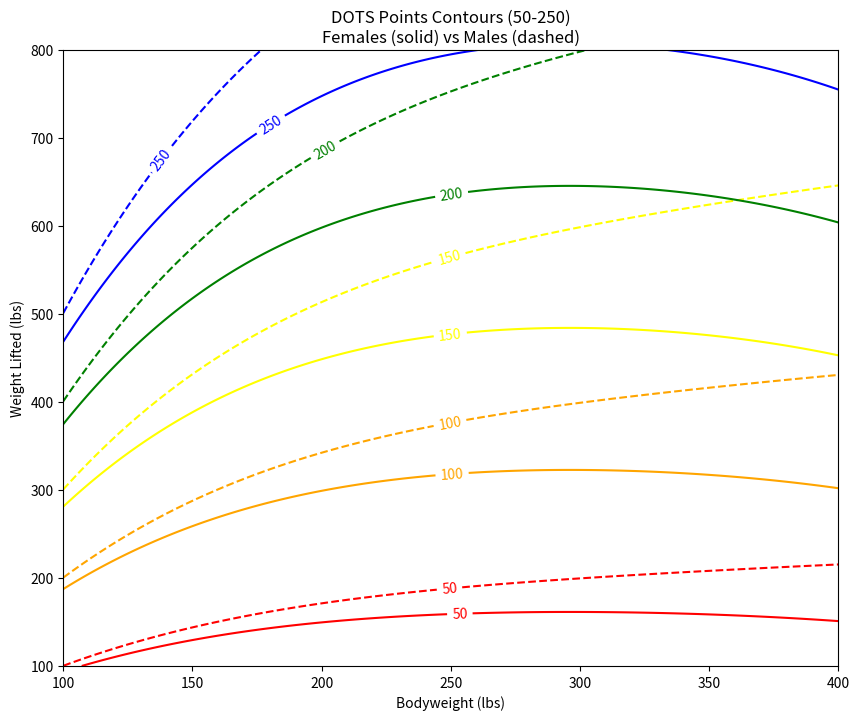

This figure's Python source:
import numpy as np
import matplotlib.pyplot as plt
#test comment
# Conversion factor from pounds to kilograms.
lb_to_kg = 0.45359237

# Male DOTS constants.
A_m = -0.000001093
B_m = 0.0007391293
C_m = -0.1918759221
D_m = 24.0900756
E_m = -307.75076

# Female DOTS constants.
A_f = -0.000001120
B_f = 0.000684
C_f = -0.177
D_f = 21.384
E_f = -239.85

def dots_points_custom(bodyweight_lb, weight_lifted_lb, A, B, C, D, E):
    """
    Calculate the DOTS points given bodyweight and weight lifted in lbs,
    using the provided polynomial coefficients.
    """
    bw_kg = bodyweight_lb * lb_to_kg
    lifted_kg = weight_lifted_lb * lb_to_kg
    denominator = A * bw_kg**4 + B * bw_kg**3 + C * bw_kg**2 + D * bw_kg + E
    return lifted_kg * 500 / denominator

# Define ranges in lbs.
bw_vals_lb = np.linspace(100, 400, 300)      # Bodyweight: 100 to 400 lbs
lifted_vals_lb = np.linspace(100, 800, 300)    # Weight lifted: 100 to 800 lbs

# Create a grid for bodyweight and weight lifted.
BW_lb, Lifted_lb = np.meshgrid(bw_vals_lb, lifted_vals_lb)

# Calculate DOTS points for males and females.
male_dots = dots_points_custom(BW_lb, Lifted_lb, A_m, B_m, C_m, D_m, E_m)
female_dots = dots_points_custom(BW_lb, Lifted_lb, A_f, B_f, C_f, D_f, E_f)

plt.figure(figsize=(10, 8))

# Define contour levels and discrete colors.
levels = np.array([50, 100, 150, 200, 250])
discrete_colors = ["red", "orange", "yellow", "green", "blue"]

# Plot male contours with dashed lines.
male_contours = plt.contour(
    BW_lb, Lifted_lb, male_dots, levels=levels,
    colors=discrete_colors, linestyles=["dashed"]*len(levels), linewidths=1.5
)

# Plot female contours with solid lines.
female_contours = plt.contour(
    BW_lb, Lifted_lb, female_dots, levels=levels,
    colors=discrete_colors, linestyles=["solid"]*len(levels), linewidths=1.5
)

# Function to compute manual label positions so labels appear near the horizontal center.
def compute_manual_positions(contour):
    manual_positions = []
    for level, seg_list in zip(contour.levels, contour.allsegs):
        if not seg_list:
            continue
        best_seg = None
        best_width = -np.inf
        for seg in seg_list:
            if seg.size == 0:
                continue
            xs = seg[:, 0]
            if xs.size == 0:
                continue
            width = xs.max() - xs.min()
            if width > best_width:
                best_width = width
                best_seg = seg
        if best_seg is not None and best_seg.size > 0:
            xs = best_seg[:, 0]
            center_x = (xs.max() + xs.min()) / 2.0
            idx = np.argmin(np.abs(xs - center_x))
            label_point = best_seg[idx]
            manual_positions.append(label_point)
    return manual_positions

male_manual_positions = compute_manual_positions(male_contours)
female_manual_positions = compute_manual_positions(female_contours)

plt.clabel(male_contours, manual=male_manual_positions, inline=True, fontsize=10, fmt='%d')
plt.clabel(female_contours, manual=female_manual_positions, inline=True, fontsize=10, fmt='%d')

plt.xlabel("Bodyweight (lbs)")
plt.ylabel("Weight Lifted (lbs)")
plt.title("DOTS Points Contours (50-250)\nFemales (solid) vs Males (dashed)")

plt.show()
